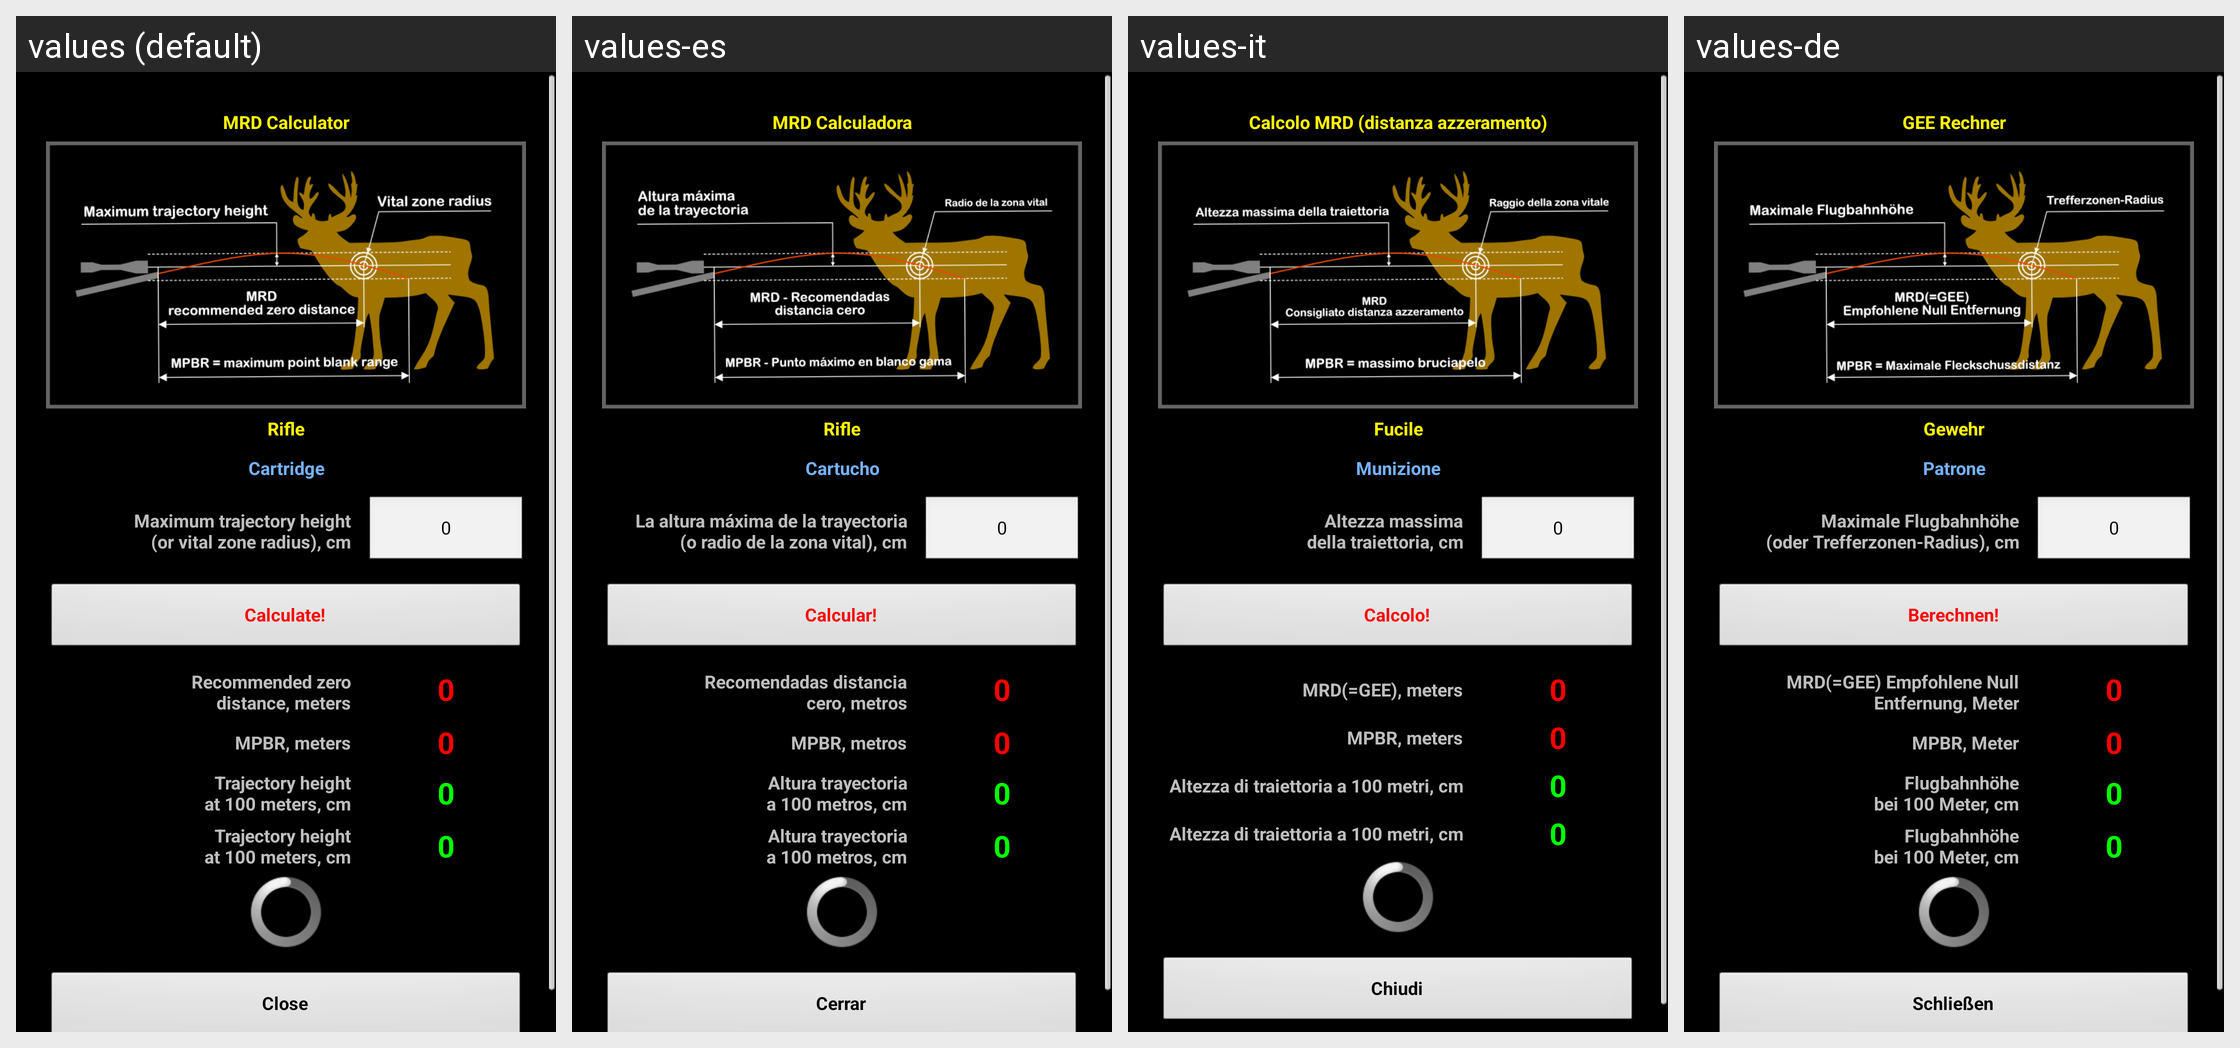

Locale-by-locale string values for the Android screen shown in this grid:
Android screen res/layout/mrd_calculator.xml rendered under 4 locales, left to right: values (default), values-es, values-it, values-de. Device: Nexus 5 (rendered at 1080×1920; each locale shown at half size, 540×960, under a caption strip naming it); theme MyTheme.
Other locales in the repository, not shown: values-ar, values-be, values-bg, values-bn, values-da, values-en-rGB, values-fa, values-fi, values-fr, values-hi, values-in, values-ja, values-ko, values-nb, values-nl, values-pl, values-pt, values-pt-rBR, values-pt-rPT, values-ru, values-sv, values-tg, values-tr, values-zh, values-zh-rCN, values-zh-rHK, values-zh-rSG, values-zh-rTW.
Strings drawn on this screen, with the default value and each locale's value (text and hints the layout hard-codes, and strings that could not be matched under every locale, appear in the picture but are not listed):

mrd_btn_label
  values: MRD Calculator
  values-es: MRD Calculadora
  values-it: Calcolo MRD (distanza azzeramento)
  values-de: GEE Rechner

rifle_label
  values: Rifle
  values-es: Rifle
  values-it: Fucile
  values-de: Gewehr

cartridge_label
  values: Cartridge
  values-es: Cartucho
  values-it: Munizione
  values-de: Patrone

trajectory_height_label
  values: Maximum trajectory height
      (or vital zone radius), cm
  values-es: La altura máxima de la trayectoria
      (o radio de la zona vital), cm
  values-it: Altezza massima
      della traiettoria, cm
  values-de: Maximale Flugbahnhöhe
      (oder Trefferzonen-Radius), cm

zero_text
  values: 0
  values-es: 0
  values-it: 0
  values-de: 0

calc_label
  values: Calculate!
  values-es: Calcular!
  values-it: Calcolo!
  values-de: Berechnen!

mrd_label
  values: Recommended zero
      distance, meters
  values-es: Recomendadas distancia
      cero, metros
  values-it: MRD(=GEE), meters
  values-de: MRD(=GEE) Empfohlene Null
      Entfernung, Meter

MPBR_label
  values: MPBR, meters
  values-es: MPBR, metros
  values-it: MPBR, meters
  values-de: MPBR, Meter

HeightAt100_label
  values: Trajectory height
      at 100 meters, cm
  values-es: Altura trayectoria
      a 100 metros, cm
  values-it: Altezza di traiettoria a 100 metri, cm
  values-de: Flugbahnhöhe
      bei 100 Meter, cm

close_label
  values: Close
  values-es: Cerrar
  values-it: Chiudi
  values-de: Schließen
